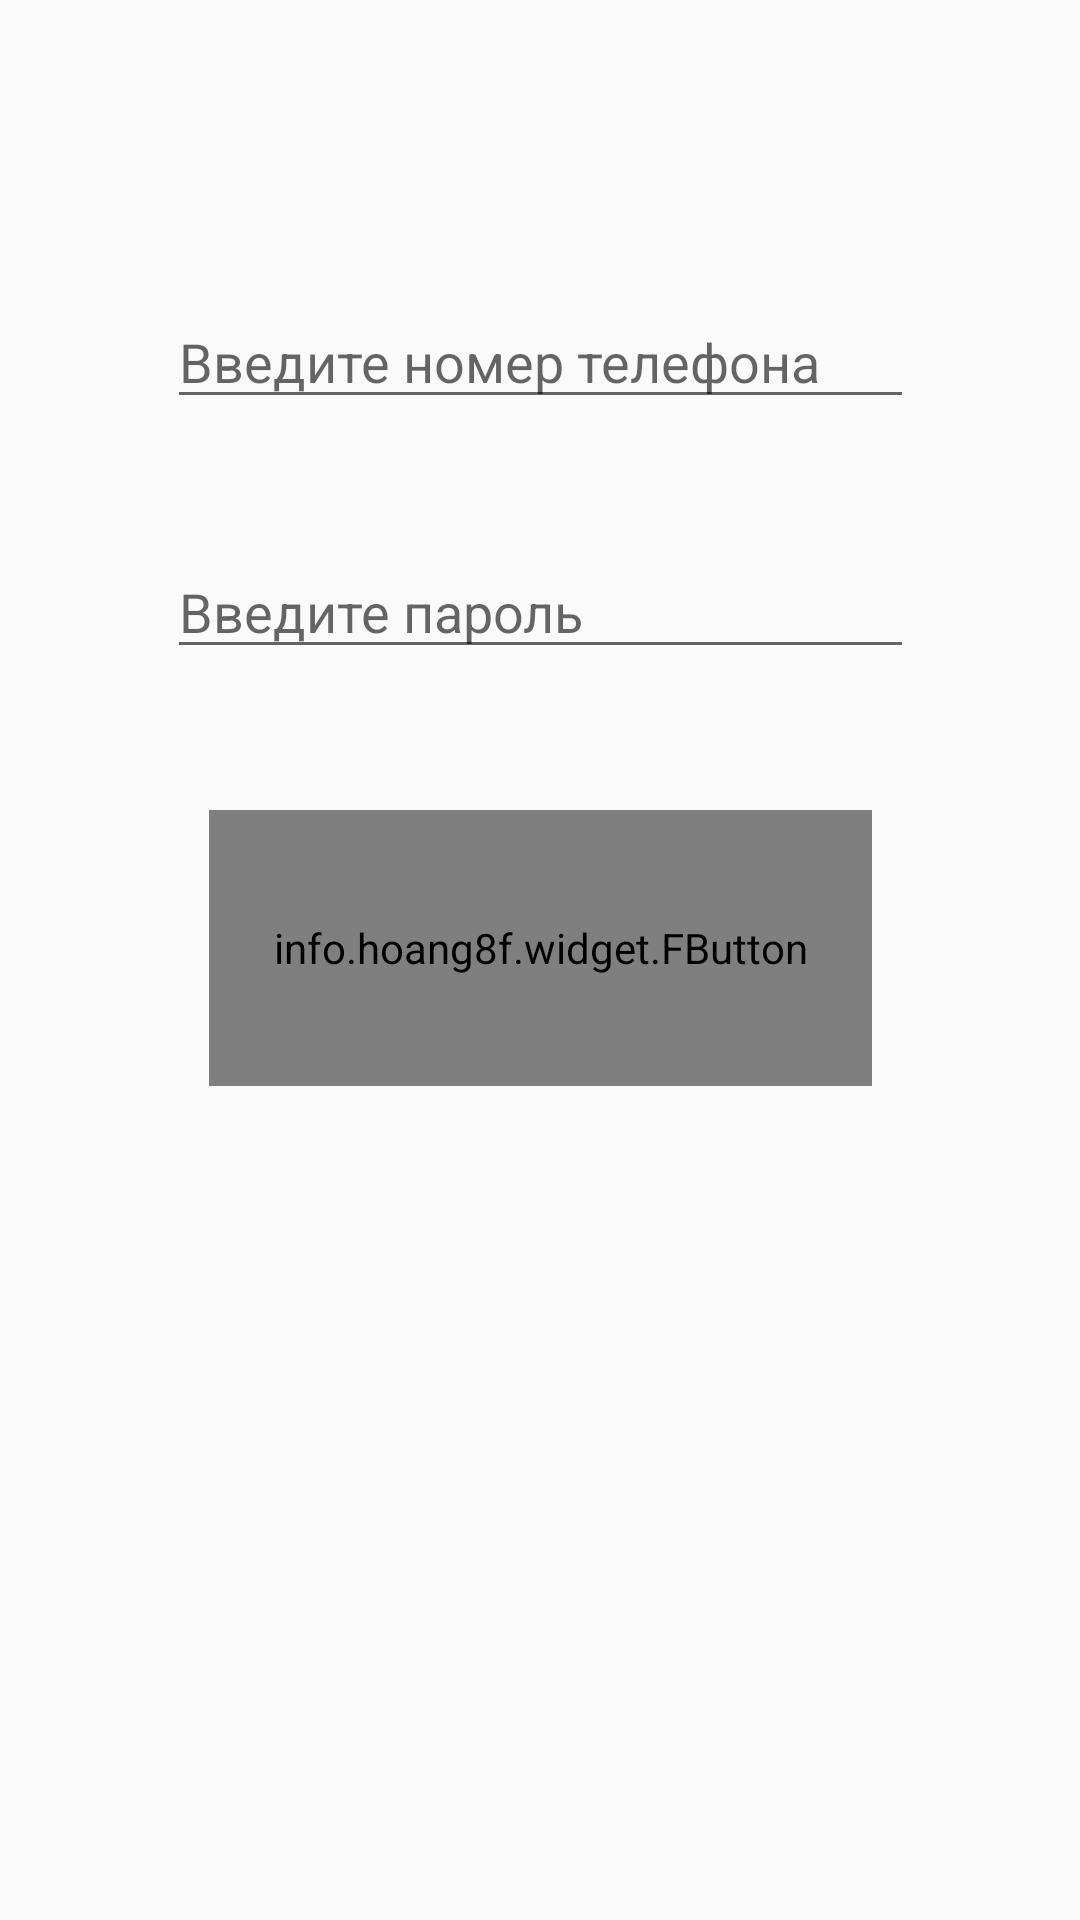

This screen was rendered from an Android layout file. Write that file and the resources it references.
<!-- AndroidManifest.xml: application theme AppTheme -->
<!-- res/layout/activity_sign_in.xml -->
<?xml version="1.0" encoding="utf-8"?>
<android.support.constraint.ConstraintLayout xmlns:android="http://schemas.android.com/apk/res/android"
    xmlns:app="http://schemas.android.com/apk/res-auto"
    xmlns:tools="http://schemas.android.com/tools"
    android:layout_width="match_parent"
    android:layout_height="match_parent"
    android:background="@drawable/glasses_background2"
    tools:context="com.example.gamesmannna.trytestapp.SignIn"
    tools:layout_editor_absoluteY="25dp">


    <EditText
        android:id="@+id/edtRegPhone"
        android:layout_width="249dp"
        android:layout_height="wrap_content"
        android:layout_marginBottom="42dp"
        android:layout_marginTop="104dp"
        android:ems="10"
        android:hint="Введите номер телефона"
        android:inputType="phone"
        app:layout_constraintBottom_toTopOf="@+id/edtRegPassword"
        app:layout_constraintEnd_toEndOf="parent"
        app:layout_constraintStart_toStartOf="parent"
        app:layout_constraintTop_toTopOf="parent" />

    <EditText
        android:id="@+id/edtRegPassword"
        android:layout_width="249dp"
        android:layout_height="wrap_content"
        android:layout_marginBottom="47dp"
        android:ems="10"
        android:hint="Введите пароль"
        android:inputType="textPassword"
        app:layout_constraintBottom_toTopOf="@+id/SignInButton"
        app:layout_constraintEnd_toEndOf="parent"
        app:layout_constraintStart_toStartOf="parent"
        app:layout_constraintTop_toBottomOf="@+id/edtRegPhone" />

    <info.hoang8f.widget.FButton
        android:id="@+id/SignInButton"
        android:layout_width="221dp"
        android:layout_height="92dp"
        android:layout_marginBottom="284dp"
        android:text="Войти"
        android:textAppearance="@style/TextAppearance.AppCompat.Medium"
        android:textColor="@color/colorPrimaryDark"
        android:textColorLink="@android:color/darker_gray"
        app:cornerRadius="34dp"
        app:fButtonColor="@color/SignInButton"
        app:layout_constraintBottom_toBottomOf="parent"
        app:layout_constraintEnd_toEndOf="parent"
        app:layout_constraintStart_toStartOf="parent"
        app:layout_constraintTop_toBottomOf="@+id/edtRegPassword"
        app:shadowColor="@color/colorPrimaryDark"
        app:shadowEnabled="true"
        app:shadowHeight="5dp" />

</android.support.constraint.ConstraintLayout>
<!-- resources referenced by this layout -->
<resources>
  <color name="SignInButton">#b8cef2</color>
  <color name="colorPrimaryDark">#24261b</color>
  <style name="AppTheme" parent="Theme.AppCompat.Light.NoActionBar">
          
          <item name="colorPrimary">@color/colorPrimary</item>
          <item name="colorPrimaryDark">@color/colorPrimaryDark</item>
          <item name="colorAccent">@color/colorAccent</item>
      </style>
  <color name="colorPrimary">#e1ed3d</color>
  <color name="colorAccent">#ff4081</color>
</resources>
